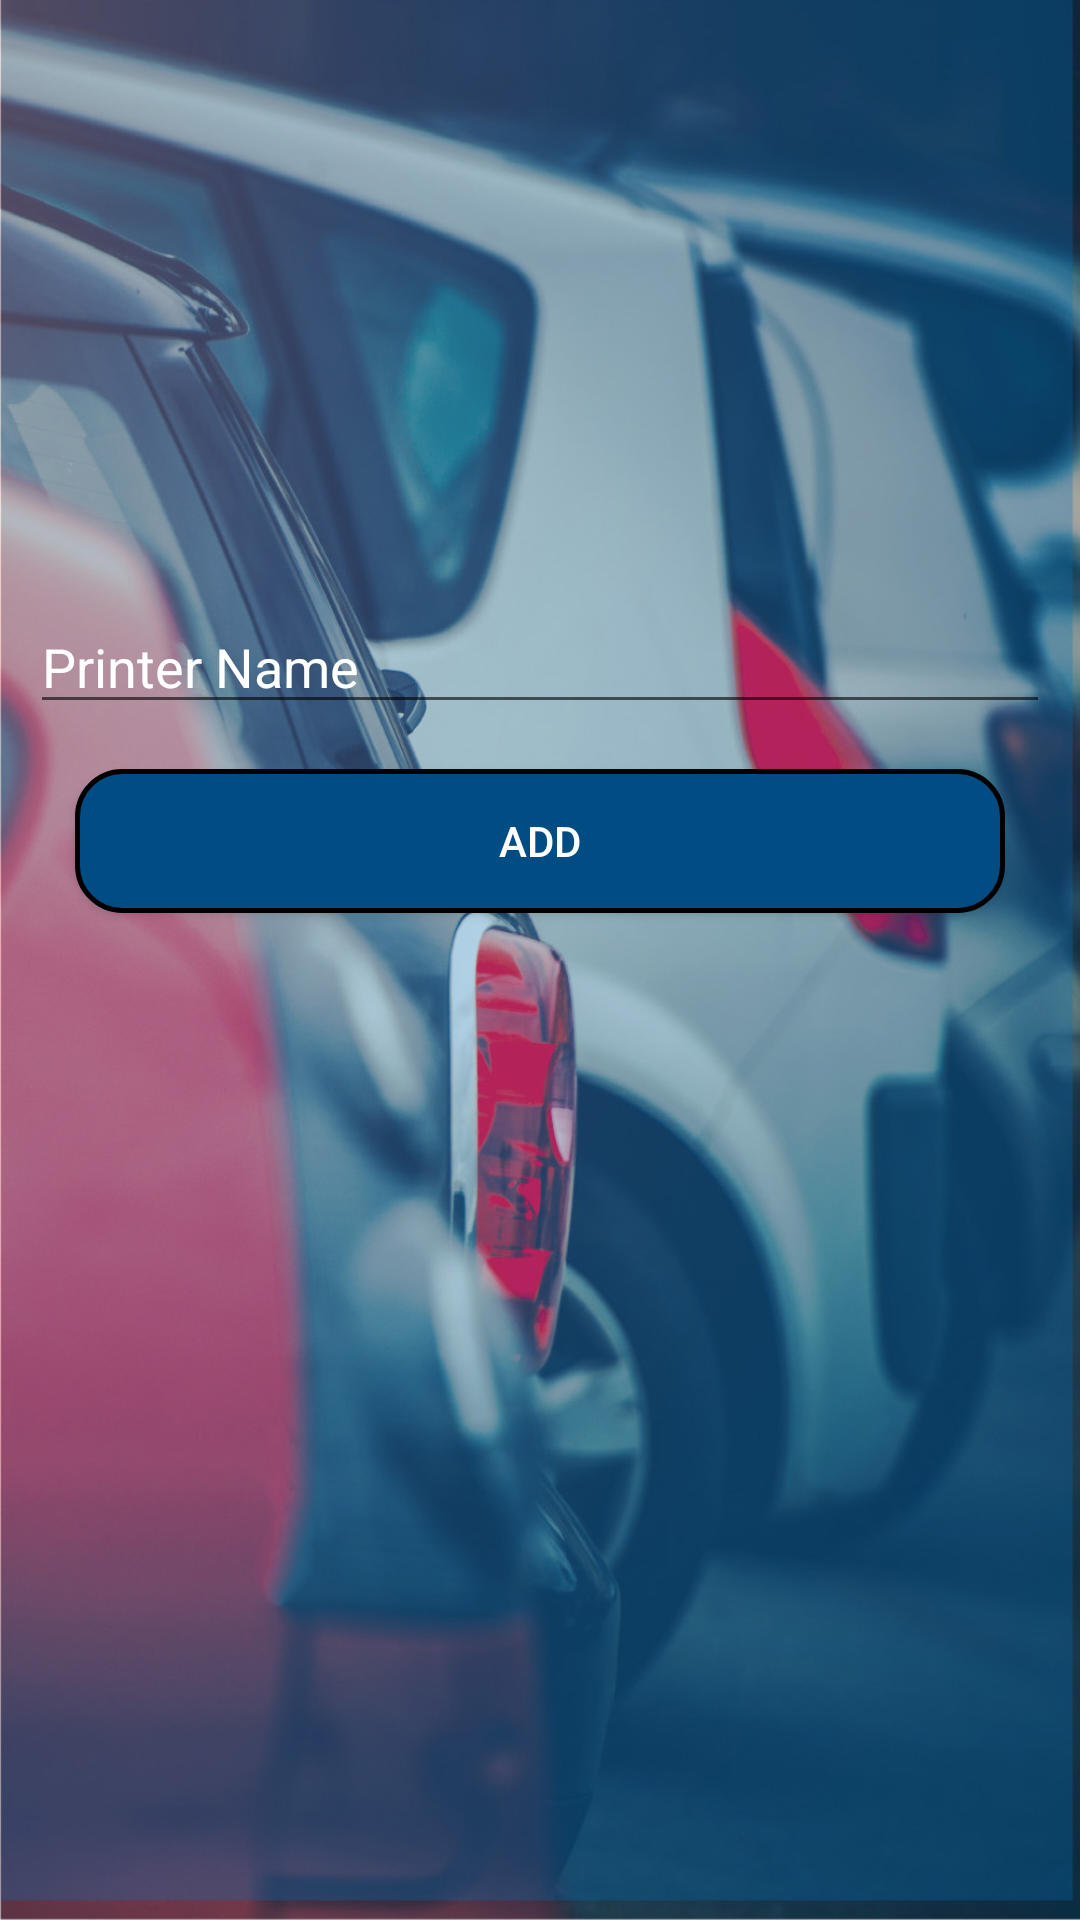

Here is an Android app screen rendered from its layout file. Give the layout XML and the strings, colors and styles it references.
<!-- AndroidManifest.xml: application theme AppTheme -->
<!-- res/layout/activity_add_prienter.xml -->
<?xml version="1.0" encoding="utf-8"?>
<android.support.constraint.ConstraintLayout xmlns:android="http://schemas.android.com/apk/res/android"
    xmlns:app="http://schemas.android.com/apk/res-auto"
    xmlns:tools="http://schemas.android.com/tools"
    android:layout_width="match_parent"
    android:layout_height="match_parent"

    tools:context=".Add_printer">
    <RelativeLayout

        android:background="@drawable/logg"
        android:layout_width="match_parent"
        android:layout_height="match_parent">


        <LinearLayout
            android:layout_width="match_parent"
            android:layout_height="match_parent"
            android:orientation="vertical">

            <EditText
                android:layout_marginRight="10dp"
                android:layout_marginLeft="10dp"
                android:layout_marginTop="200dp"
                android:id="@+id/editText5"
                android:layout_width="match_parent"
                android:layout_height="wrap_content"
                android:layout_alignParentStart="true"
                android:layout_alignParentTop="true"
                android:textColor="#ffffff"
                android:textColorHint="#fff"
                android:ems="10"
                android:hint="Printer Name"
                android:inputType="textPersonName"
                tools:layout_editor_absoluteX="0dp"
                tools:layout_editor_absoluteY="38dp" />

            <Button
                android:layout_marginRight="25dp"
                android:layout_marginLeft="25dp"
                android:layout_marginTop="15dp"
                android:id="@+id/button13"
                android:background="@drawable/but"
                android:layout_width="match_parent"
                android:layout_height="wrap_content"
                android:layout_alignParentStart="true"
                android:layout_below="@+id/editText5"
                android:textColor="#ffffff"
                android:text="Add"
                tools:layout_editor_absoluteX="100dp"
                tools:layout_editor_absoluteY="110dp" />
        </LinearLayout>
    </RelativeLayout>

</android.support.constraint.ConstraintLayout>
<!-- resources referenced by this layout -->
<resources>
  <!-- drawable but (drawable) -->
  <?xml version="1.0" encoding="utf-8"?>
  <shape xmlns:android="http://schemas.android.com/apk/res/android"
      android:shape="rectangle" android:padding="10dp">
      <solid android:color="#014c83"/>
      <corners
          android:bottomRightRadius="150dp"
          android:bottomLeftRadius="150dp"
          android:topLeftRadius="150dp"
          android:topRightRadius="150dp"/>
      <stroke
          android:color="#000000"
          android:width="5px"/>
  </shape>
  <!-- drawable logg: jpg bitmap (drawable, 201339 bytes) -->
  <style name="AppTheme" parent="Theme.AppCompat.Light.DarkActionBar">
          
          <item name="colorPrimary">@color/colorPrimary</item>
          <item name="colorPrimaryDark">@color/colorPrimaryDark</item>
          <item name="colorAccent">@color/colorAccent</item>
      </style>
  <color name="colorPrimary">#014C83</color>
  <color name="colorPrimaryDark">#014C83</color>
  <color name="colorAccent">#FF4081</color>
</resources>
